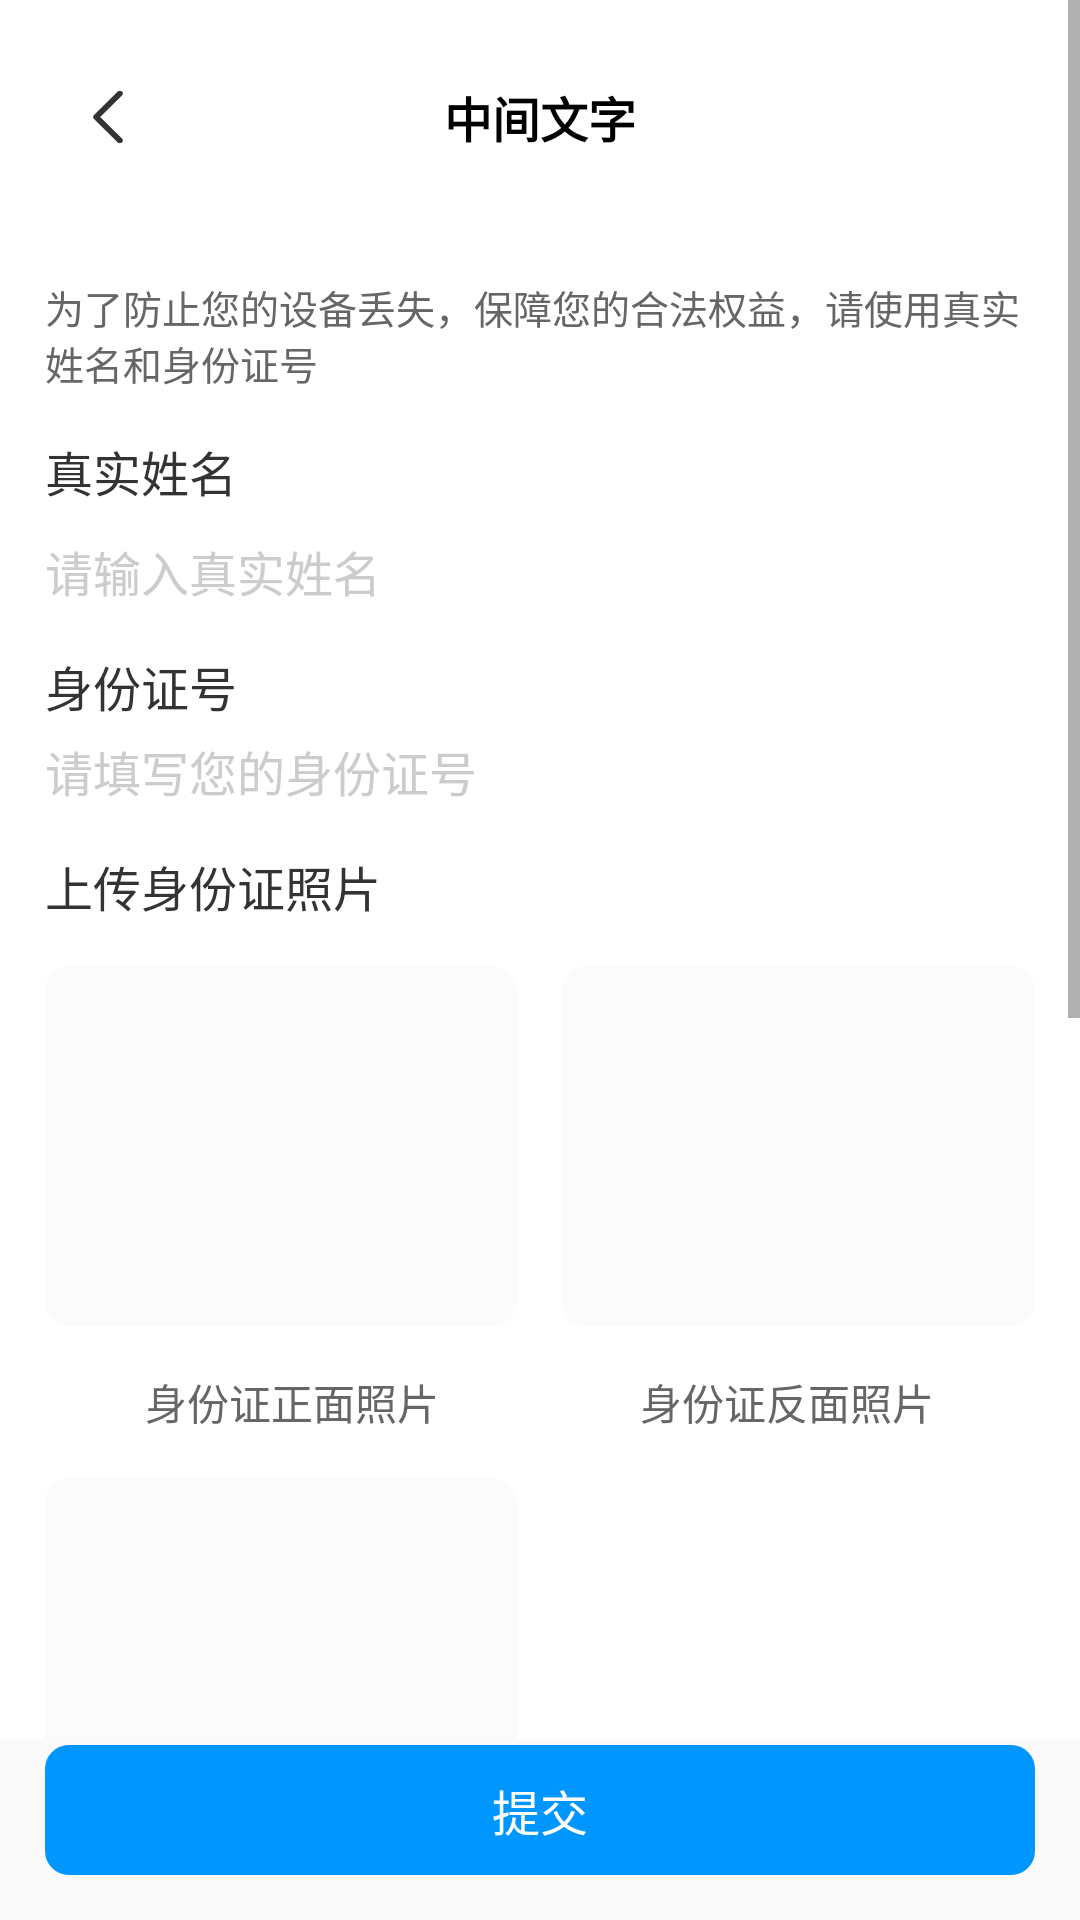

Reconstruct the res/layout file that produces this screen, plus the resources it refers to.
<!-- AndroidManifest.xml: application theme AppTheme -->
<!-- res/layout/activity_real_name_authentication01.xml -->
<?xml version="1.0" encoding="utf-8"?>
<RelativeLayout xmlns:android="http://schemas.android.com/apk/res/android"
    android:layout_width="match_parent"
    android:layout_height="match_parent"
    android:fitsSystemWindows="true">
<ScrollView
    android:layout_width="match_parent"
    android:layout_height="match_parent"
    android:layout_marginBottom="@dimen/dp_60">
<LinearLayout
    android:id="@+id/my_content_view"
    android:layout_width="match_parent"
    android:layout_height="match_parent"
    android:background="@color/white"
    android:orientation="vertical"
    android:padding="@dimen/dp_15">
    <include layout="@layout/include_title_bar" />
    <TextView
        android:layout_width="match_parent"
        android:textSize="@dimen/sp_13"
        android:layout_marginTop="@dimen/dp_30"
        android:layout_height="wrap_content"
        android:gravity="left"
        android:textColor="@color/black_66"
        android:text="为了防止您的设备丢失，保障您的合法权益，请使用真实 姓名和身份证号"/>
    <TextView
        android:layout_width="match_parent"
        android:textSize="@dimen/sp_16"
        android:layout_height="wrap_content"
        android:layout_marginTop="@dimen/dp_15"
        android:gravity="left"
        android:textColor="@color/black_33"
        android:text="真实姓名"/>
    <EditText
        android:id="@+id/et_name"
        android:layout_width="match_parent"
        android:textSize="@dimen/sp_16"
        android:layout_height="wrap_content"
        android:layout_marginTop="@dimen/dp_10"
        android:gravity="left"
        android:background="@null"
        android:textColorHint="@color/gray_cc"
        android:textColor="@color/black_33"
        android:hint="请输入真实姓名"/>
    <TextView
        android:layout_width="match_parent"
        android:textSize="@dimen/sp_16"
        android:layout_height="wrap_content"
        android:layout_marginTop="@dimen/dp_15"
        android:gravity="left"
        android:textColor="@color/black_33"
        android:text="身份证号"/>
    <EditText
        android:id="@+id/et_idCard"
        android:layout_width="match_parent"
        android:textSize="@dimen/sp_16"
        android:layout_height="wrap_content"
        android:layout_marginTop="@dimen/dp_5"
        android:gravity="left"
        android:background="@null"
        android:textColorHint="@color/gray_cc"
        android:textColor="@color/black_33"
        android:hint="请填写您的身份证号"/>
    <TextView
        android:layout_width="match_parent"
        android:textSize="@dimen/sp_16"
        android:layout_height="wrap_content"
        android:layout_marginTop="@dimen/dp_15"
        android:gravity="left"
        android:textColor="@color/black_33"
        android:text="上传身份证照片"/>
    <LinearLayout
        android:layout_width="match_parent"
        android:layout_height="wrap_content"
        android:layout_marginTop="@dimen/dp_15"
        android:orientation="horizontal">
        <ImageView
            android:id="@+id/iv_card_positive"
            android:layout_width="0dp"
            android:layout_weight="1"
            android:layout_height="@dimen/dp_120"
            android:scaleType="centerInside"
            android:layout_marginRight="@dimen/dp_15"
            android:background="@drawable/circle_grayfb_bg"
            android:src="@mipmap/ic_add_pic"/>
        <ImageView
            android:id="@+id/iv_card_back"
            android:layout_width="0dp"
            android:layout_weight="1"
            android:layout_height="@dimen/dp_120"
            android:scaleType="centerInside"
            android:background="@drawable/circle_grayfb_bg"
            android:src="@mipmap/ic_add_pic"/>
    </LinearLayout>
    <LinearLayout
        android:layout_width="match_parent"
        android:layout_height="wrap_content"
        android:layout_marginTop="@dimen/dp_15"
        android:orientation="horizontal">
        <TextView
            android:layout_width="0dp"
            android:layout_weight="1"
            android:layout_height="wrap_content"
            android:textSize="@dimen/sp_14"
            android:textColor="@color/black_66"
            android:gravity="center"
            android:text="身份证正面照片"
            />
        <TextView
            android:layout_width="0dp"
            android:layout_weight="1"
            android:layout_height="wrap_content"
            android:textSize="@dimen/sp_14"
            android:textColor="@color/black_66"
            android:gravity="center"
            android:text="身份证反面照片" />
    </LinearLayout>
    <LinearLayout
        android:layout_width="match_parent"
        android:layout_height="wrap_content"
        android:layout_marginTop="@dimen/dp_15"
        android:orientation="horizontal">
        <ImageView
            android:id="@+id/iv_card_hold"
            android:layout_width="0dp"
            android:layout_weight="1"
            android:layout_height="@dimen/dp_120"
            android:scaleType="centerInside"
            android:background="@drawable/circle_grayfb_bg"
            android:layout_marginRight="@dimen/dp_15"
            android:src="@mipmap/ic_add_pic"/>
        <ImageView
            android:layout_width="0dp"
            android:layout_weight="1"
            android:visibility="invisible"
            android:layout_height="@dimen/dp_120"
            android:background="@drawable/circle_grayfb_bg"
            android:scaleType="centerInside"
            android:src="@mipmap/ic_add_pic"/>
    </LinearLayout>
    <LinearLayout
        android:layout_width="match_parent"
        android:layout_height="wrap_content"
        android:layout_marginTop="@dimen/dp_15"
        android:orientation="horizontal">
        <TextView
            android:layout_width="0dp"
            android:layout_weight="1"
            android:layout_height="wrap_content"
            android:textSize="@dimen/sp_14"
            android:textColor="@color/black_66"
            android:gravity="center"
            android:text="手持身份证照片"
            />
        <TextView
            android:layout_width="0dp"
            android:layout_weight="1"
            android:visibility="invisible"
            android:layout_height="wrap_content"
            android:textSize="@dimen/sp_14"
            android:textColor="@color/black_66"
            android:gravity="center"
            android:text="车辆右侧" />
    </LinearLayout>

    <TextView
        android:layout_width="match_parent"
        android:textSize="@dimen/sp_16"
        android:layout_height="wrap_content"
        android:layout_marginTop="@dimen/dp_35"
        android:gravity="left"
        android:textColor="@color/black_33"
        android:text="拍照事例"/>
    <LinearLayout
        android:layout_width="match_parent"
        android:layout_height="wrap_content"
        android:layout_marginTop="@dimen/dp_15"
        android:orientation="horizontal">
        <ImageView
            android:layout_width="0dp"
            android:layout_weight="1"
            android:layout_height="@dimen/dp_120"
            android:scaleType="fitXY"
            android:layout_marginRight="@dimen/dp_15"
            android:background="@drawable/circle_grayfb_bg"
            android:src="@mipmap/ic_shili01"/>
        <ImageView
            android:layout_width="0dp"
            android:layout_weight="1"
            android:layout_height="@dimen/dp_120"
            android:scaleType="fitXY"
            android:background="@drawable/circle_grayfb_bg"
            android:src="@mipmap/ic_shili02"/>
    </LinearLayout>
    <LinearLayout
        android:layout_width="match_parent"
        android:layout_height="wrap_content"
        android:layout_marginTop="@dimen/dp_15"
        android:orientation="horizontal">
        <ImageView
            android:layout_width="0dp"
            android:layout_weight="1"
            android:layout_height="@dimen/dp_120"
            android:scaleType="fitXY"
            android:background="@drawable/circle_grayfb_bg"
            android:layout_marginRight="@dimen/dp_15"
            android:src="@mipmap/ic_shili03"/>
        <ImageView
            android:layout_width="0dp"
            android:layout_weight="1"
            android:visibility="invisible"
            android:layout_height="@dimen/dp_120"
            android:background="@drawable/circle_grayfb_bg"
            android:scaleType="centerInside"/>
    </LinearLayout>
</LinearLayout>
</ScrollView>
    <TextView
        android:id="@+id/tv_submit"
        android:layout_width="match_parent"
        android:layout_height="wrap_content"
        android:padding="@dimen/dp_10"
        android:textColor="@color/white"
        android:textSize="@dimen/sp_16"
        android:gravity="center"
        android:layout_margin="@dimen/dp_15"
        android:layout_alignParentBottom="true"
        android:background="@drawable/btn_blue_bg"
        android:text="提交" />
</RelativeLayout>
<!-- res/layout/include_title_bar.xml (included above) -->
<?xml version="1.0" encoding="utf-8"?>
<LinearLayout xmlns:android="http://schemas.android.com/apk/res/android"
    xmlns:tools="http://schemas.android.com/tools"
    android:layout_width="match_parent"
    android:layout_height="wrap_content"
    android:orientation="horizontal"
    android:id="@+id/ll_my_header"
    android:background="@null">

    <RelativeLayout
        android:layout_width="0dp"
        android:layout_weight="1"
        android:layout_height="@dimen/dp_48"
        android:layout_centerVertical="true"
        android:background="@color/white">

        <RelativeLayout
            android:id="@+id/rl_fanhui_left"
            android:layout_width="wrap_content"
            android:layout_height="match_parent"
            android:paddingLeft="@dimen/dp_16"
            android:paddingRight="@dimen/dp_17">

            <ImageView
                android:layout_width="wrap_content"
                android:layout_height="wrap_content"
                android:layout_centerVertical="true"
                android:src="@mipmap/icon_fh_black" />
        </RelativeLayout>

        <TextView
            android:id="@+id/tv_center_title"
            android:layout_width="wrap_content"
            android:layout_height="match_parent"
            android:layout_centerHorizontal="true"
            android:layout_centerVertical="true"
            android:gravity="center"
            android:textColor="@color/black"
            android:textSize="@dimen/dp_16"
            android:textStyle="bold"
            tools:text="中间文字" />
    </RelativeLayout>
    <TextView
        android:id="@+id/tv_right"
        android:layout_width="wrap_content"
        android:layout_height="match_parent"
        android:background="@color/white"
        android:gravity="center"
        android:text="tijao"
        android:textSize="@dimen/sp_14"
        android:visibility="gone"
        android:paddingRight="@dimen/dp_15"
        android:textColor="@color/black"/>
</LinearLayout>
<!-- resources referenced by this layout -->
<resources>
  <color name="black">#000000</color>
  <color name="black_33">#333333</color>
  <color name="black_66">#666666</color>
  <color name="gray_cc">#cccccc</color>
  <color name="white">#ffffff</color>
  <dimen name="dp_10">10dp</dimen>
  <dimen name="dp_120">120dp</dimen>
  <dimen name="dp_15">15dp</dimen>
  <dimen name="dp_16">16dp</dimen>
  <dimen name="dp_17">17dp</dimen>
  <dimen name="dp_30">30dp</dimen>
  <dimen name="dp_35">35dp</dimen>
  <dimen name="dp_48">48dp</dimen>
  <dimen name="dp_5">5dp</dimen>
  <dimen name="dp_60">60dp</dimen>
  <dimen name="sp_13">13sp</dimen>
  <dimen name="sp_14">14sp</dimen>
  <dimen name="sp_16">16sp</dimen>
  <!-- drawable btn_blue_bg (drawable) -->
  <shape xmlns:android="http://schemas.android.com/apk/res/android">
  <padding android:bottom="1dp" android:left="1dp" android:right="1dp" android:top="1dp" />
  <corners android:radius="@dimen/dp_8" />
  <solid android:color="@color/blue_yq" />
  </shape>
  <!-- drawable circle_grayfb_bg (drawable) -->
  <shape xmlns:android="http://schemas.android.com/apk/res/android">
  <padding android:bottom="1dp" android:left="1dp" android:right="1dp" android:top="1dp" />
  <corners android:radius="@dimen/dp_8" />
  <solid android:color="#fbfbfb" />
  </shape>
  <!-- mipmap ic_shili01: png bitmap (drawable, 33726 bytes) -->
  <!-- mipmap ic_shili02: png bitmap (drawable, 36016 bytes) -->
  <!-- mipmap ic_shili03: png bitmap (drawable, 28751 bytes) -->
  <!-- mipmap icon_fh_black: png bitmap (mipmap-xhdpi, 369 bytes) -->
  <style name="AppTheme" parent="Theme.AppCompat.Light.NoActionBar">
          
          <item name="colorPrimary">@color/colorPrimary</item>
          <item name="colorPrimaryDark">@color/colorPrimaryDark</item>
          <item name="colorAccent">@color/colorAccent</item>
      </style>
  <dimen name="dp_8">8dp</dimen>
  <color name="blue_yq">#0096FF</color>
  <color name="colorPrimary">#008577</color>
  <color name="colorPrimaryDark">#00574B</color>
  <color name="colorAccent">#D81B60</color>
</resources>
